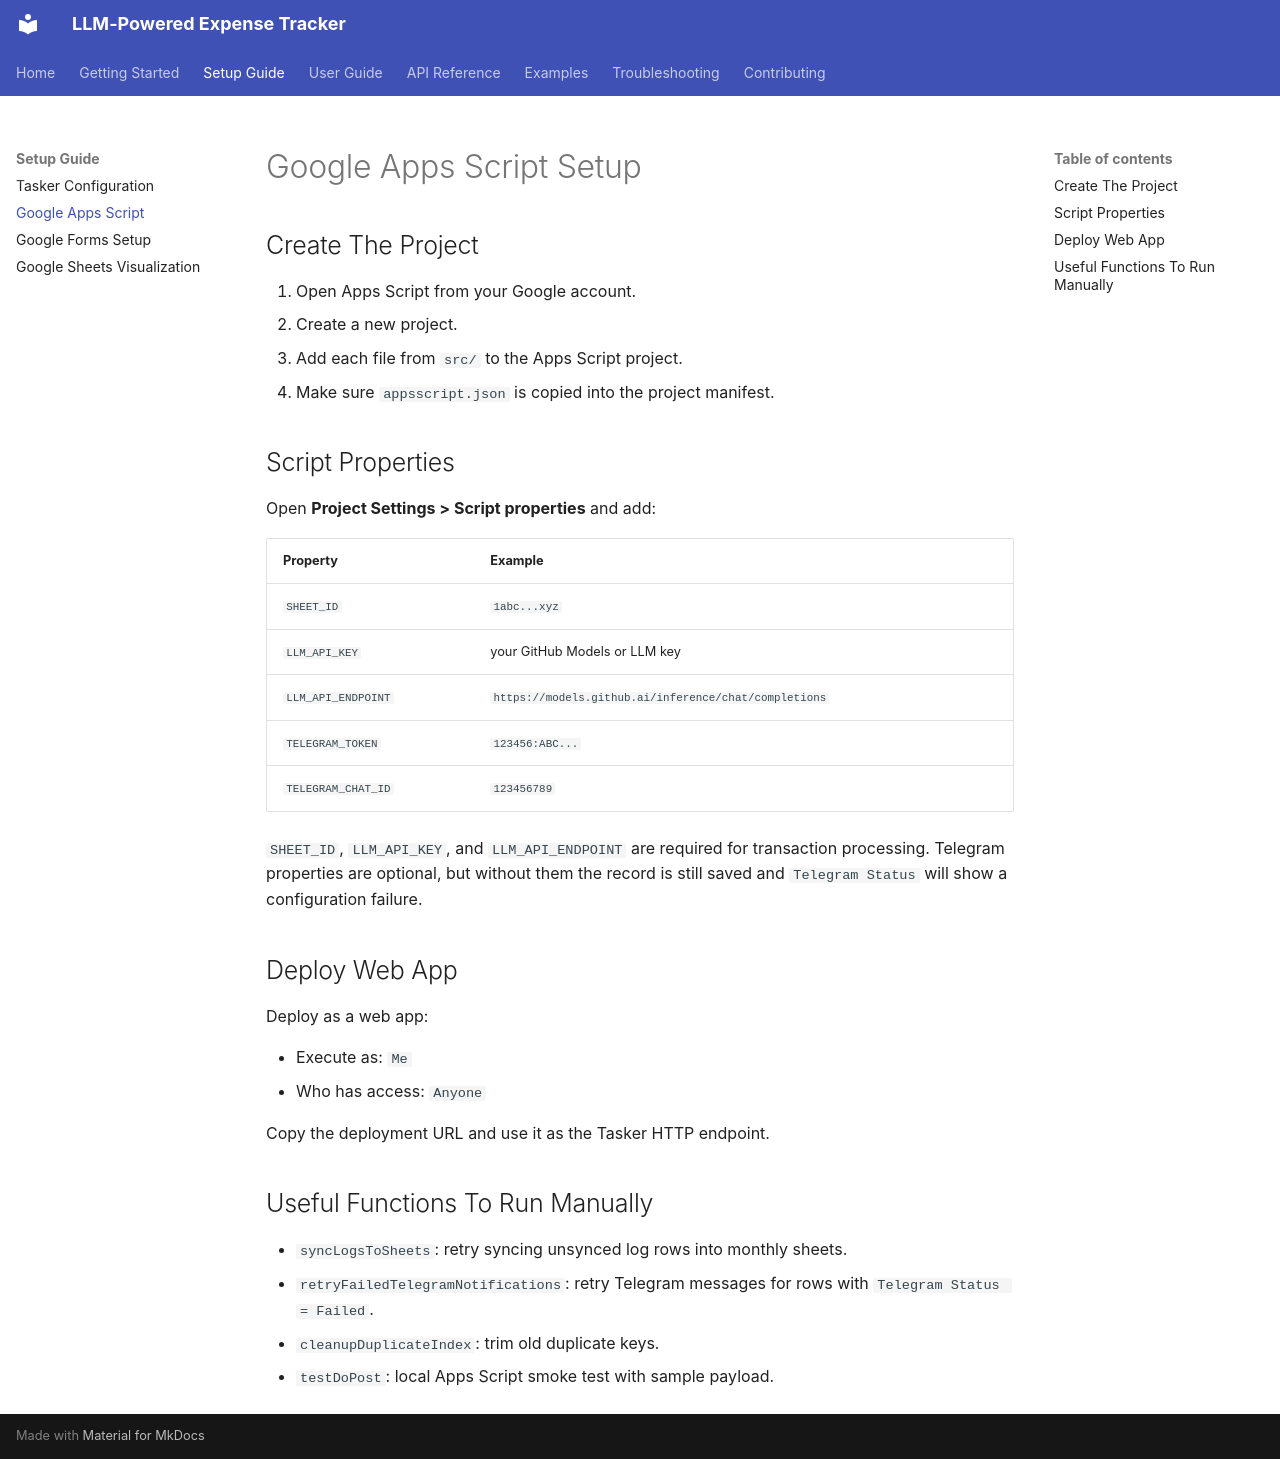

repository: johnchik/llm-expense-tracker · page: setup/gas-setup/index.html · generator: mkdocs

# Google Apps Script Setup

## Create The Project

1. Open Apps Script from your Google account.
2. Create a new project.
3. Add each file from `src/` to the Apps Script project.
4. Make sure `appsscript.json` is copied into the project manifest.

## Script Properties

Open **Project Settings > Script properties** and add:

| Property | Example |
| --- | --- |
| `SHEET_ID` | `1abc...xyz` |
| `LLM_API_KEY` | your GitHub Models or LLM key |
| `LLM_API_ENDPOINT` | `https://models.github.ai/inference/chat/completions` |
| `TELEGRAM_TOKEN` | `123456:ABC...` |
| `TELEGRAM_CHAT_ID` | `123456789` |

`SHEET_ID`, `LLM_API_KEY`, and `LLM_API_ENDPOINT` are required for transaction processing. Telegram properties are optional, but without them the record is still saved and `Telegram Status` will show a configuration failure.

## Deploy Web App

Deploy as a web app:

- Execute as: `Me`
- Who has access: `Anyone`

Copy the deployment URL and use it as the Tasker HTTP endpoint.

## Useful Functions To Run Manually

- `syncLogsToSheets`: retry syncing unsynced log rows into monthly sheets.
- `retryFailedTelegramNotifications`: retry Telegram messages for rows with `Telegram Status = Failed`.
- `cleanupDuplicateIndex`: trim old duplicate keys.
- `testDoPost`: local Apps Script smoke test with sample payload.
